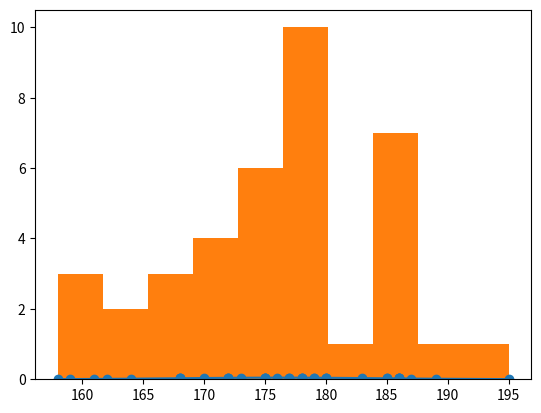

Recreate this plot in Python. (Note: this script raises an exception after producing the figure.)
import numpy as np
import matplotlib.pyplot as plt
import scipy.stats as stats
import pylab as pl

h = sorted([186,176,158,180,186,168,168,164,178,189,195,172,187,180,186,185,168,179,178,183,179,170,175,186,159,161,178,175,185,175,162,173,172,177,175,172,177,180])

fit = stats.norm.pdf(h, np.mean(h),np.std(h))

print(stats.norm.pdf(191, np.mean(h),np.std(h)))

pl.plot(h,fit,'-o')

pl.hist(h,normed=True)

print(np.mean(h))

print(np.std(h))

pl.show()

